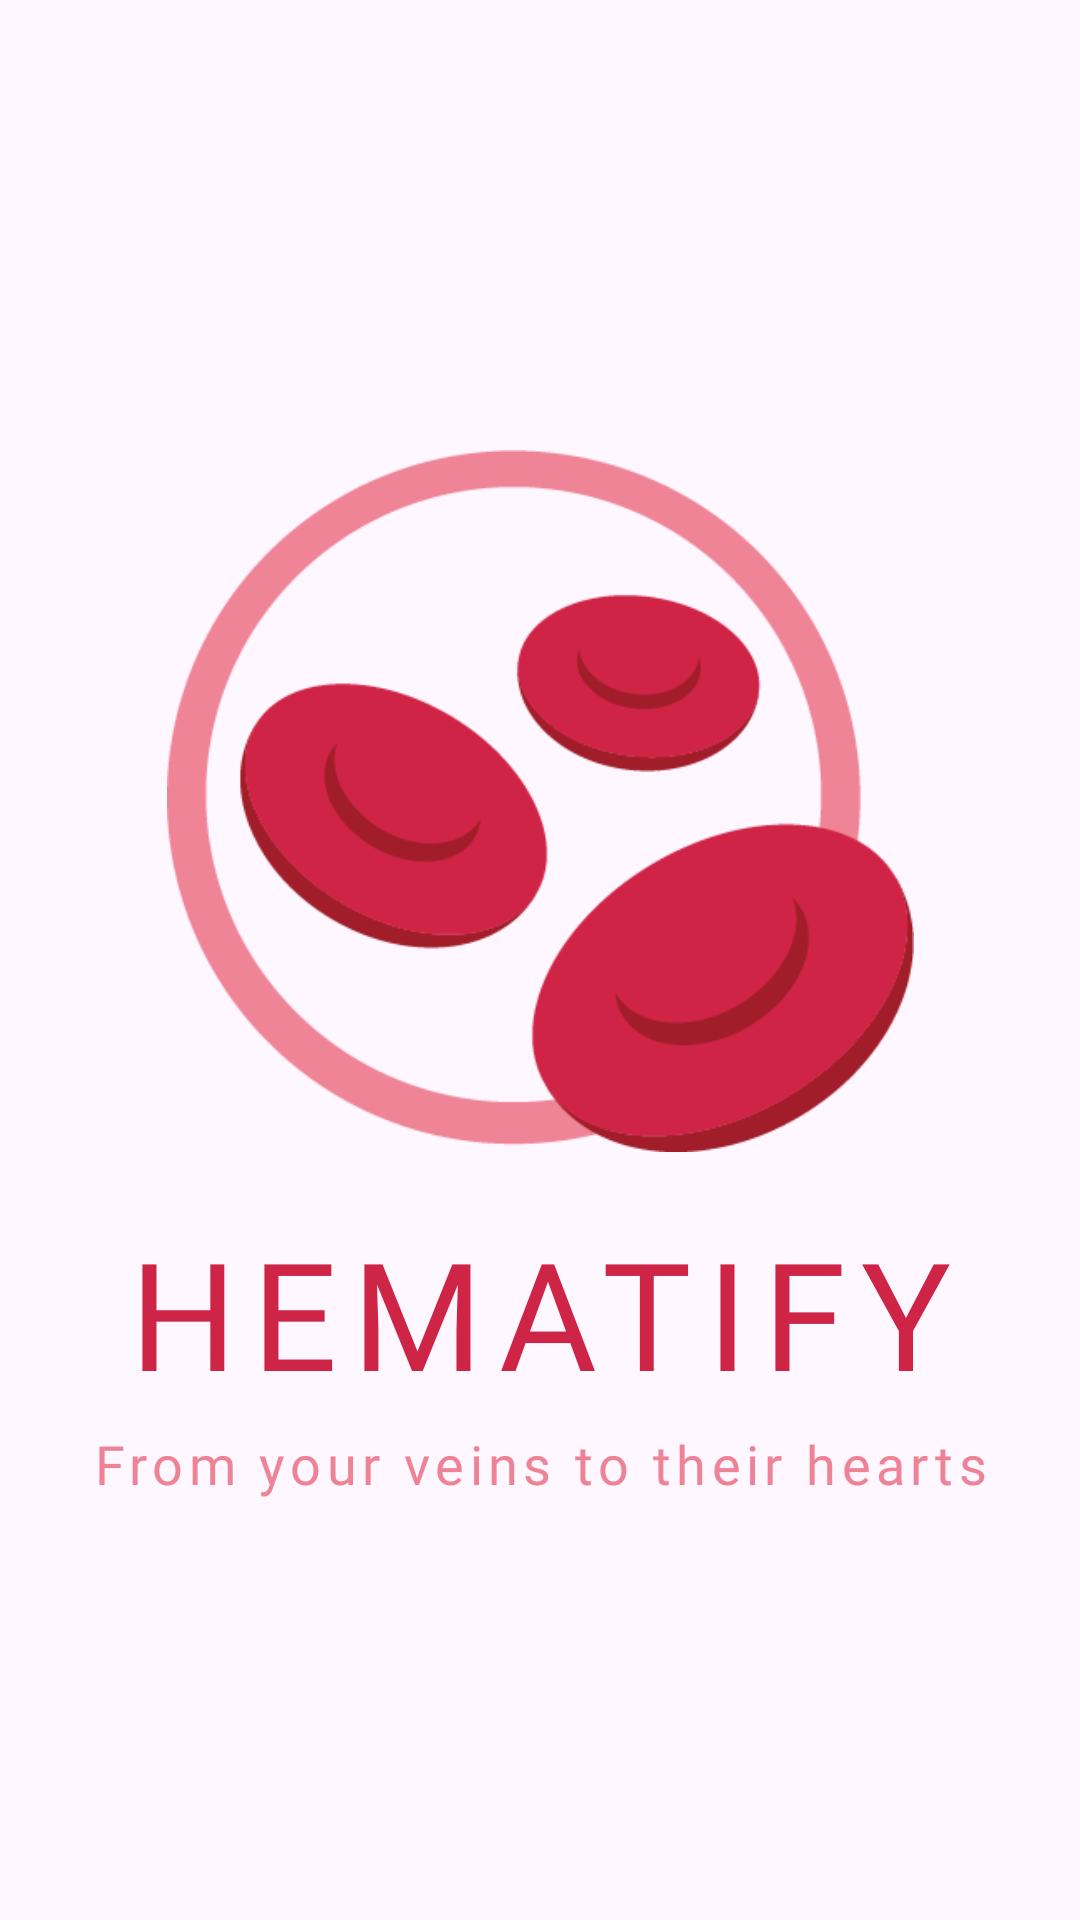

Layout XML and referenced resources for this Android screen:
<!-- AndroidManifest.xml: application theme Theme.Hematify -->
<!-- res/layout/activity_splash_screen.xml -->
<?xml version="1.0" encoding="utf-8"?>
<androidx.constraintlayout.widget.ConstraintLayout xmlns:android="http://schemas.android.com/apk/res/android"
    xmlns:app="http://schemas.android.com/apk/res-auto"
    xmlns:tools="http://schemas.android.com/tools"
    android:id="@+id/main"
    android:layout_width="match_parent"
    android:layout_height="match_parent"
    tools:context=".SplashScreen">


        <ImageView
            android:id="@+id/imageView"
            android:layout_width="311dp"
            android:layout_height="234dp"
            android:layout_marginStart="20dp"
            android:layout_marginTop="150dp"
            android:layout_marginEnd="20dp"
            android:src="@drawable/lg"
            app:layout_constraintEnd_toEndOf="parent"
            app:layout_constraintStart_toStartOf="parent"
            app:layout_constraintTop_toTopOf="parent" />

        <TextView
            android:id="@+id/logoimg"
            android:layout_width="wrap_content"
            android:layout_height="wrap_content"
            android:layout_marginTop="20dp"
            android:fontFamily="@font/spongynorm"
            android:letterSpacing="0.1"
            android:text="HEMATIFY"
            android:textAlignment="center"
            android:textColor="@color/red"
            android:textSize="50sp"
            app:layout_constraintEnd_toEndOf="parent"
            app:layout_constraintStart_toStartOf="parent"
            app:layout_constraintTop_toBottomOf="@+id/imageView" />

        <TextView
            android:id="@+id/line"
            android:layout_width="wrap_content"
            android:layout_height="wrap_content"
            android:layout_marginTop="5dp"
            android:fontFamily="@font/ds"
            android:letterSpacing="0.1"
            android:text="From your veins to their hearts"
            android:textAlignment="center"
            android:textColor="#EF8396"
            android:textSize="18sp"
            app:layout_constraintEnd_toEndOf="parent"
            app:layout_constraintStart_toStartOf="parent"
            app:layout_constraintTop_toBottomOf="@+id/logoimg" />

</androidx.constraintlayout.widget.ConstraintLayout>
<!-- resources referenced by this layout -->
<resources>
  <color name="red">#CE2547</color>
  <!-- drawable lg: png bitmap (drawable, 20544 bytes) -->
  <style name="Theme.Hematify" parent="Base.Theme.Hematify" />
  <style name="Base.Theme.Hematify" parent="Theme.Material3.DayNight.NoActionBar">
          
          
      </style>
</resources>
